Run: headless pygame with SDL's dummy video driver; simulated clock (each Clock.tick advances the game by its frame time, no real sleeping); random seed 0; keys injected as events and as key.get_pressed() state; no mouse input.
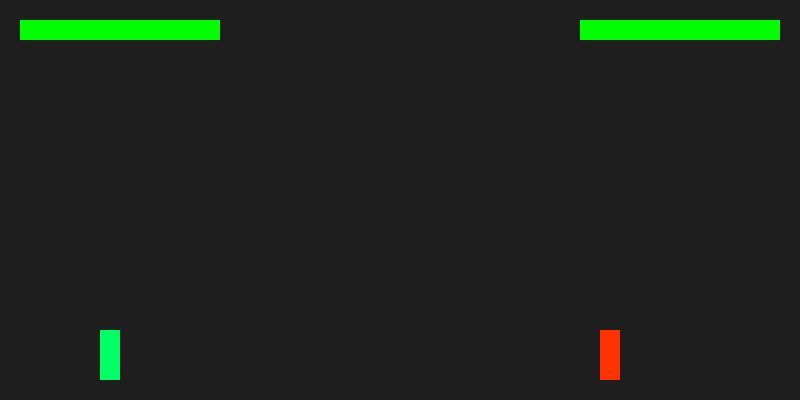
Frame 1 of 4 · flips 1–60 · no input
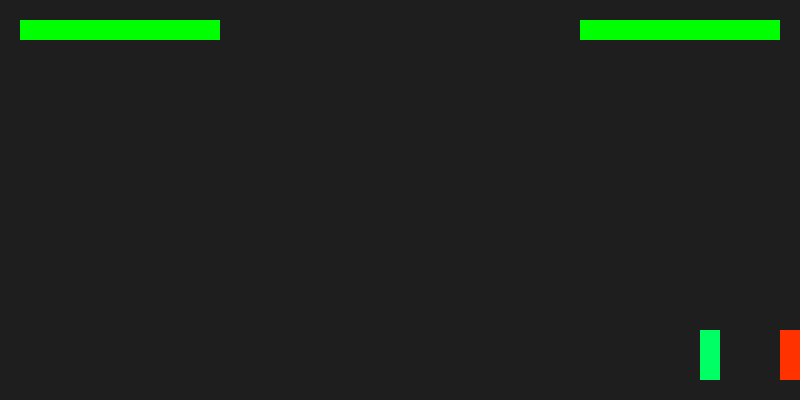
Frame 2 of 4 · flips 61–180 · tapped SPACE, RETURN · held RIGHT (→), D
Frame 3 of 4 · flips 181–300 · held DOWN (↓), S · screen unchanged from frame 2, image omitted
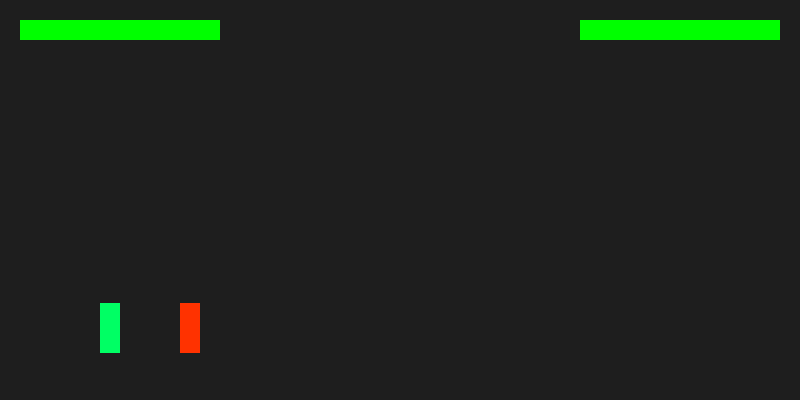
Frame 4 of 4 · flips 301–420 · held LEFT (←), A, UP (↑), W

The pygame program that drew these frames:

import pygame
import sys

pygame.init()

LARGURA = 800
ALTURA = 400
tela = pygame.display.set_mode((LARGURA, ALTURA)) #Criar a janela da simulação
relogio = pygame.time.Clock() #relógio que conta o tempo do projeto

#Variáveis padrão
gravidade = 0.5

#Bloco do agente 1
agente1_x = 100
agente1_y = 50
agente1_vel_y = 0
agente1_cor = (0,255,100) #agente 1 é verde
agente1_nochao = True
vida_agente1 = 100


#bloco do agente 2
agente2_x = 600
agente2_y = 330
agente2_cor = (255,50,0) #agente 2 é vermelho
agente2_vel_y = 0
agente2_nochao = True
vida_agente2 = 100

acao_IA1 = 0 #0 = parado, 1 = pular, 2 = socar
acao_IA2 = 0 #0 = parado, 1 = pular, 2 = socar
distancia = abs(agente1_x - agente2_x)


def obter_estado_completo(agente1_y, agente1_x, agente1_nochao, acao_IA1, vida_agente1, agente2_y, agente2_x, agente2_nochao, acao_IA2, vida_agente2, distancia, gravidade,):
    
    return (agente1_y, agente1_x, agente1_nochao, acao_IA1, vida_agente1,
            agente2_y, agente2_x, agente2_nochao, acao_IA2, vida_agente2)

def obter_estadoa1(agente1_y, agente1_x, agente1_nochao, acao_IA1, vida_agente1):
    return (agente1_y, agente1_x, agente1_nochao, acao_IA1, vida_agente1)

def obter_estadoa2(agente2_y, agente2_x, agente2_nochao, acao_IA2, vida_agente2):
    return (agente2_y, agente2_x, agente2_nochao, acao_IA2, vida_agente2)




#parte 1: os eventos do jogo
while True:
    # 1. RESET DE INTENÇÕES
    # Todo frame começa sem nenhuma ação pendente
    acao_IA1 = 0
    acao_IA2 = 0
    
    # 2. ENTRADA DE DADOS
    distancia = abs(agente1_x - agente2_x)
    keys = pygame.key.get_pressed()

    for event in pygame.event.get():
        if event.type == pygame.QUIT:
            pygame.quit()
            sys.exit()

        # Comandos de "Um Clique" (Soco)
        if event.type == pygame.KEYDOWN:
            if event.key == pygame.K_f:
                acao_IA1 = 2 # Intenção: Socar
            if event.key == pygame.K_DOWN:
                acao_IA2 = 2 # Intenção: Socar

    # Comandos de Movimento (Pulo e Andar)
    if keys[pygame.K_w] and agente1_nochao:
        acao_IA1 = 1 # Intenção: Pular
    if keys[pygame.K_UP] and agente2_nochao:
        acao_IA2 = 1 # Intenção: Pular

    # --- ESPAÇO PARA A IA ---
    # No futuro, o código do Luiz Paulo vai apenas dizer:
    # acao_IA1 = cérebro.decidir() 
    # E o resto do código abaixo vai funcionar sozinho!
    # ------------------------

    # 3. EXECUÇÃO DAS AÇÕES
    # Execução Agente 1
    if acao_IA1 == 1: # Pular
        agente1_vel_y = -10
        agente1_nochao = False
    elif acao_IA1 == 2: # Socar
        if distancia < 50:
            vida_agente2 -= 10
            print("Ação Executada: Agente 1 socou e acertou!")
        else:
            print("Ação Executada: Agente 1 socou, mas errou!")

    # Execução Agente 2
    if acao_IA2 == 1: # Pular
        agente2_vel_y = -10
        agente2_nochao = False
    elif acao_IA2 == 2: # Socar
        if distancia < 50:
            vida_agente1 -= 10
            print("Ação Executada: Agente 2 socou e acertou!")
        else:
            print("Ação Executada: Agente 2 socou, mas errou!")

    # 4. MOVIMENTAÇÃO LATERAL (Sempre ativa)
    if keys[pygame.K_a]: agente1_x -= 5
    if keys[pygame.K_d]: agente1_x += 5
    if keys[pygame.K_LEFT]: agente2_x -= 5
    if keys[pygame.K_RIGHT]: agente2_x += 5

    #5: a lógica da física
    agente1_vel_y += gravidade
    agente1_y += agente1_vel_y
    if agente1_y >= 330:
        agente1_y = 330
        agente1_vel_y = 0
        agente1_nochao = True

    # Agente 2
    agente2_vel_y += gravidade  
    agente2_y += agente2_vel_y
    if agente2_y >= 330:
        agente2_y = 330
        agente2_vel_y = 0
        agente2_nochao = True
    # Impede de sair da tela
    agente1_x = max(0, min(agente1_x, LARGURA - 20))
    agente2_x = max(0, min(agente2_x, LARGURA - 20))

    vida_agente1 = max(0, vida_agente1) #garante que a vida do agente 1 não fique negativa
    vida_agente2 = max(0, vida_agente2) #garante que a vida do agente 2 não fique negativa
    
    #parte 6: a renderização
    tela.fill((30,30,30)) #cor cinza para o fundo
    pygame.draw.rect(tela, agente1_cor, (agente1_x, agente1_y, 20, 50)) #desenha o "boneco em cor RGB verde e com as dimensões 20x50
    pygame.draw.rect(tela, agente2_cor, (agente2_x, agente2_y, 20, 50)) #desenha o agente 2
    pygame.draw.rect(tela, (255, 0, 0), (20, 20, 200, 20)) #parte vermelha (fundo da barra de vida)
    pygame.draw.rect(tela, (0, 255, 0), (20, 20, vida_agente1 * 2, 20)) #parte verde (vida real do agente 1)
    
    pygame.draw.rect(tela, (255, 0, 0), (580, 20, 200, 20)) #parte vermelha (fundo da barra de vida)
    pygame.draw.rect(tela, (0, 255, 0), (580, 20, vida_agente2 * 2, 20)) #parte verde (vida real do agente 2)

    pygame.display.flip() #atualiza a tela
    relogio.tick(60) #define a taxa de atualização para 60 quadros por segundo
  
